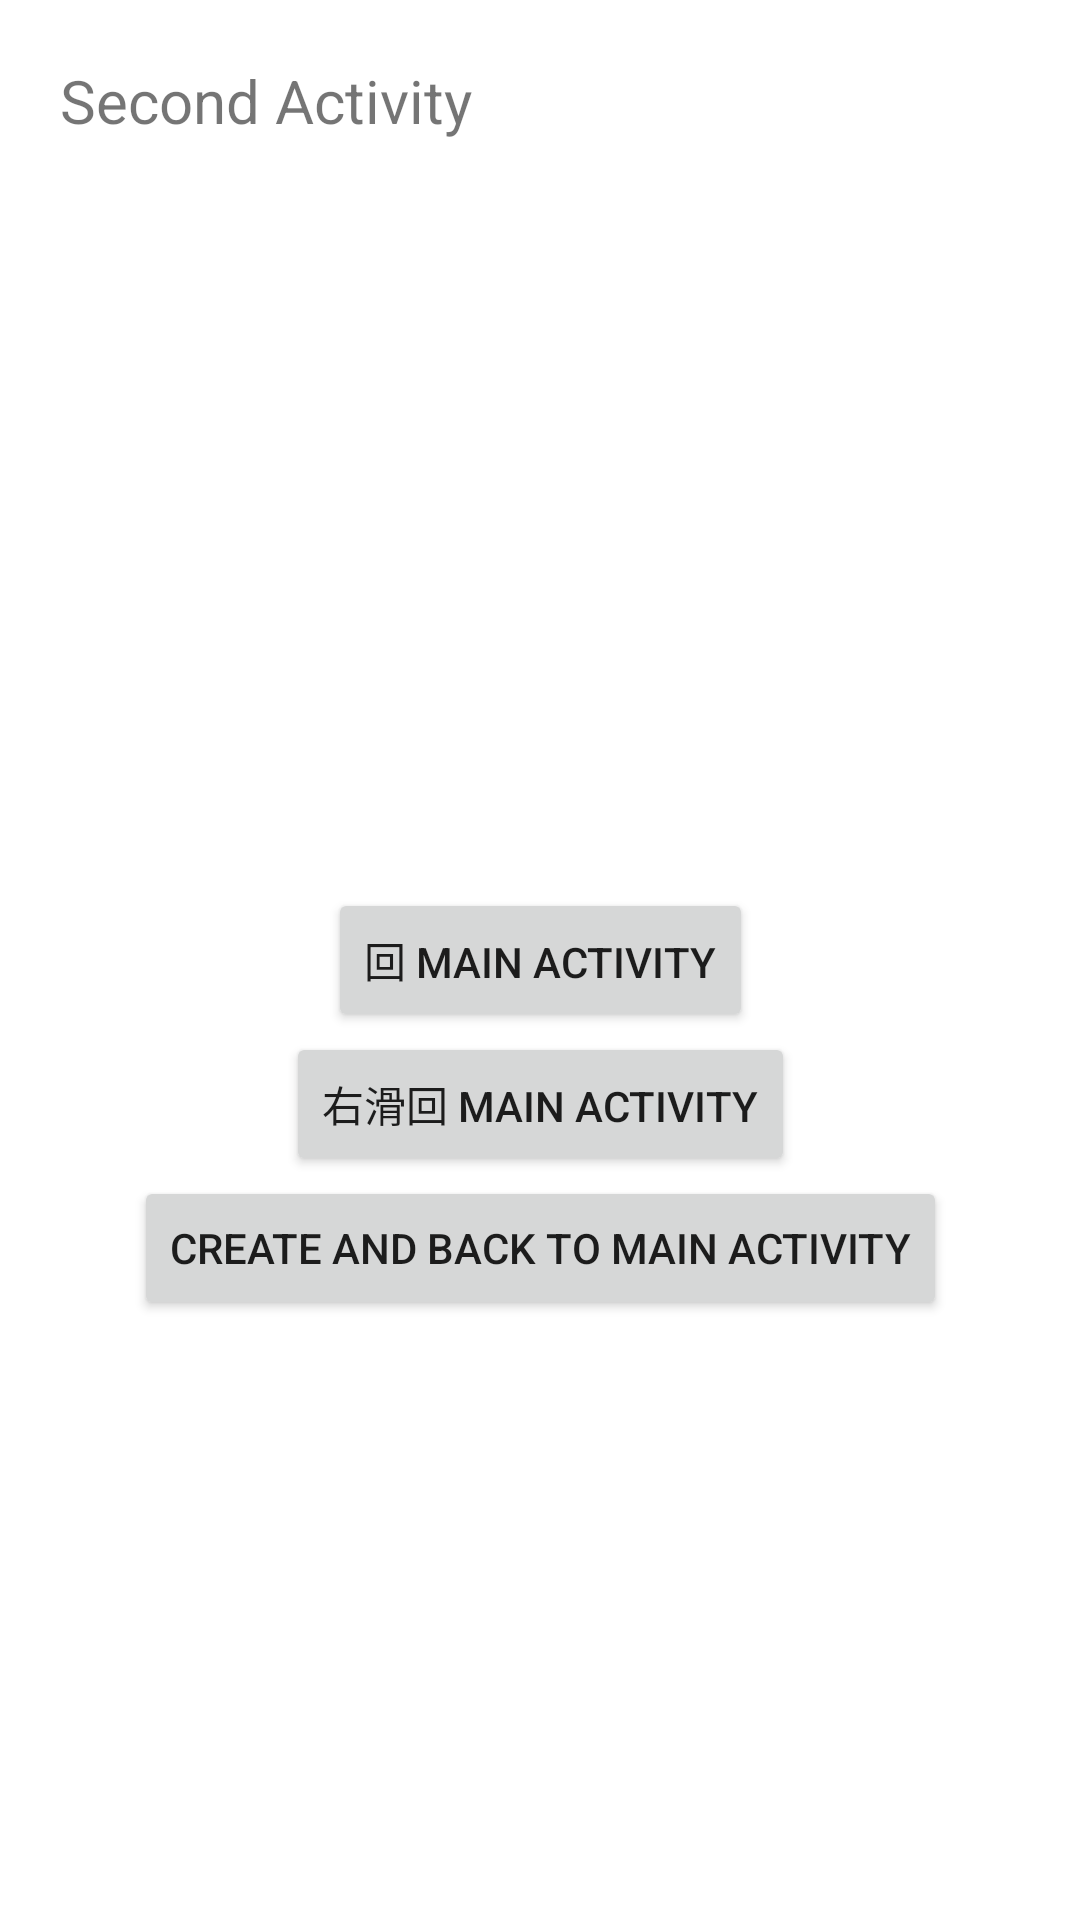

Reconstruct the res/layout file that produces this screen, plus the resources it refers to.
<!-- AndroidManifest.xml: application theme Theme.AndroidSampleCode1 -->
<!-- res/layout/activity_second.xml -->
<?xml version="1.0" encoding="utf-8"?>
<androidx.constraintlayout.widget.ConstraintLayout xmlns:android="http://schemas.android.com/apk/res/android"
    xmlns:app="http://schemas.android.com/apk/res-auto"
    xmlns:tools="http://schemas.android.com/tools"
    android:layout_width="match_parent"
    android:layout_height="match_parent"
    tools:context=".SecondActivity">
    <TextView
        android:layout_width="wrap_content"
        android:layout_height="wrap_content"
        android:text="@string/second_activity"
        android:textSize="20sp"
        app:layout_constraintStart_toStartOf="parent"
        app:layout_constraintTop_toTopOf="parent"
        android:layout_marginStart="20dp"
        android:layout_marginTop="20dp"
        />

    <Button
        android:id="@+id/btn_main_activity"
        android:layout_width="wrap_content"
        android:layout_height="wrap_content"
        android:text="@string/backto_main_activity"
        app:layout_constraintStart_toStartOf="parent"
        app:layout_constraintEnd_toEndOf="parent"
        app:layout_constraintTop_toTopOf="parent"
        app:layout_constraintBottom_toBottomOf="parent"
        />
    <Button
        android:id="@+id/btn_main_activity_v2"
        android:layout_width="wrap_content"
        android:layout_height="wrap_content"
        android:text="@string/left_slide_main_activity"
        app:layout_constraintStart_toStartOf="parent"
        app:layout_constraintEnd_toEndOf="parent"
        app:layout_constraintTop_toBottomOf="@id/btn_main_activity"
        />
    <Button
        android:id="@+id/btn_main_activity_v3"
        android:layout_width="wrap_content"
        android:layout_height="wrap_content"
        android:text="@string/create_and_back_to_main_activity"
        app:layout_constraintStart_toStartOf="parent"
        app:layout_constraintEnd_toEndOf="parent"
        app:layout_constraintTop_toBottomOf="@id/btn_main_activity_v2"
        />

    <TextView
        android:id="@+id/tv_msg"
        android:layout_width="wrap_content"
        android:layout_height="wrap_content"
        android:text=""
        app:layout_constraintBottom_toBottomOf="parent"
        app:layout_constraintEnd_toEndOf="parent"
        app:layout_constraintStart_toStartOf="parent"
        app:layout_constraintTop_toTopOf="parent"
        app:layout_constraintVertical_bias="0.403" />

</androidx.constraintlayout.widget.ConstraintLayout>
<!-- resources referenced by this layout -->
<resources>
  <string name="backto_main_activity">回 Main Activity</string>
  <string name="create_and_back_to_main_activity">Create and BACK to Main Activity</string>
  <string name="left_slide_main_activity">右滑回 Main Activity</string>
  <string name="second_activity">Second Activity</string>
  <style name="Theme.AndroidSampleCode1" parent="Theme.MaterialComponents.DayNight.DarkActionBar">
          
          <item name="colorPrimary">@color/purple_500</item>
          <item name="colorPrimaryVariant">@color/purple_700</item>
          <item name="colorOnPrimary">@color/white</item>
          
          <item name="colorSecondary">@color/teal_200</item>
          <item name="colorSecondaryVariant">@color/teal_700</item>
          <item name="colorOnSecondary">@color/black</item>
          
          <item name="android:statusBarColor" tools:targetApi="l">?attr/colorPrimaryVariant</item>
          
      </style>
  <!-- not gathered from this repository: default colours our renderer supplied (Android Studio template values) -->
  <color name="purple_500">#FF6200EE</color>
  <color name="purple_700">#FF3700B3</color>
  <color name="teal_200">#FF03DAC5</color>
  <color name="teal_700">#FF018786</color>
  <color name="black">#FF000000</color>
  <color name="white">#FFFFFFFF</color>
</resources>
